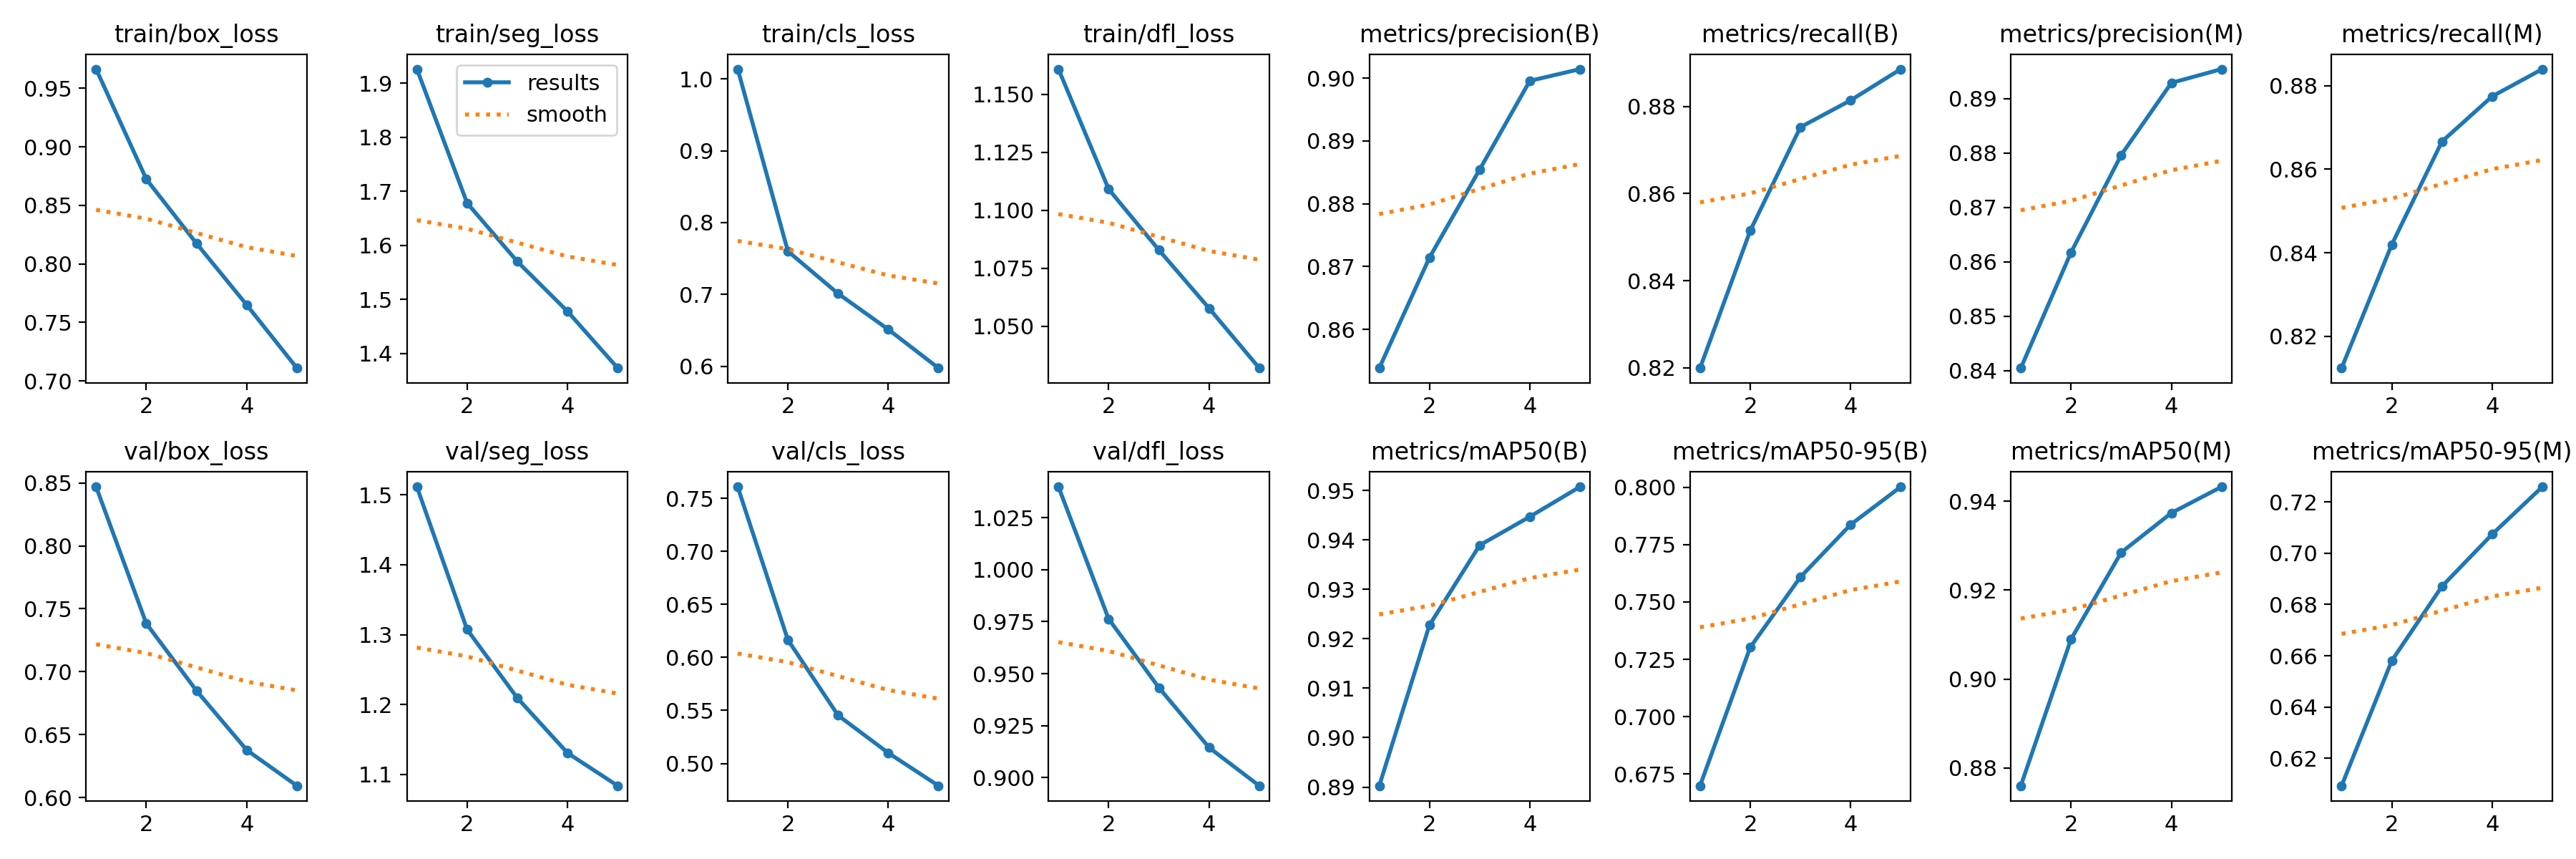

The table this chart was drawn from, first rows:
epoch, time, train/box_loss, train/seg_loss, train/cls_loss, train/dfl_loss, metrics/precision(B), metrics/recall(B), metrics/mAP50(B), metrics/mAP50-95(B), metrics/precision(M), metrics/recall(M), metrics/mAP50(M), metrics/mAP50-95(M), val/box_loss, val/seg_loss, val/cls_loss, val/dfl_loss, lr/pg0, lr/pg1, lr/pg2
1, 1807, 0.9664, 1.926, 1.014, 1.161, 0.8538, 0.8199, 0.8903, 0.6698, 0.8404, 0.8124, 0.876, 0.6093, 0.847, 1.511, 0.7609, 1.04, 0.0006665, 0.0006665, 0.0006665
2, 3571, 0.8723, 1.678, 0.7601, 1.109, 0.8714, 0.8515, 0.9228, 0.7302, 0.8617, 0.842, 0.909, 0.6581, 0.7383, 1.307, 0.6166, 0.9763, 0.001069, 0.001069, 0.001069
3, 5271, 0.8174, 1.57, 0.7011, 1.083, 0.8854, 0.8753, 0.9389, 0.7609, 0.8796, 0.8666, 0.9285, 0.6871, 0.6849, 1.209, 0.5453, 0.9433, 0.001208, 0.001208, 0.001208
4, 7035, 0.7649, 1.478, 0.6512, 1.058, 0.8996, 0.8814, 0.9447, 0.7837, 0.8929, 0.8775, 0.9374, 0.7073, 0.6377, 1.131, 0.51, 0.9145, 0.000812, 0.000812, 0.000812
5, 8684, 0.711, 1.373, 0.5974, 1.032, 0.9014, 0.8886, 0.9508, 0.8002, 0.8954, 0.884, 0.9433, 0.7258, 0.6093, 1.084, 0.479, 0.8961, 0.000416, 0.000416, 0.000416
